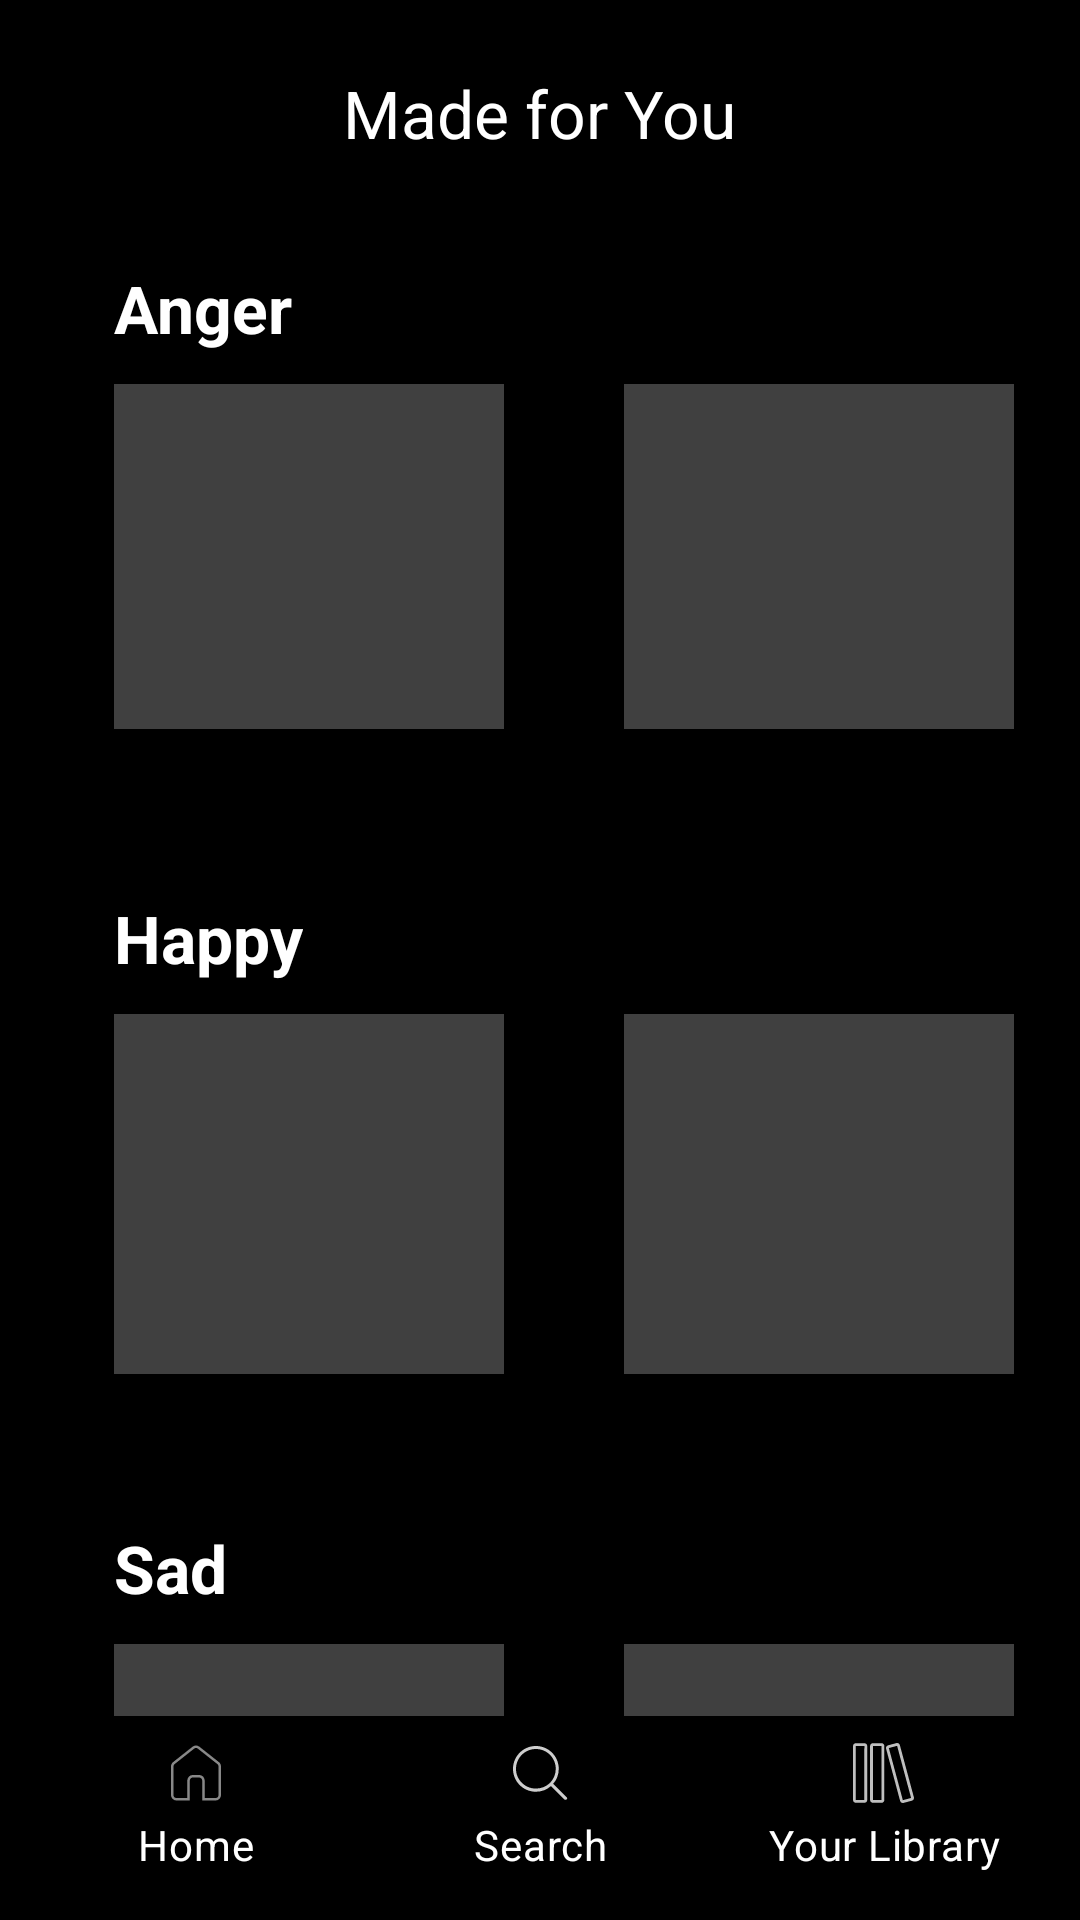

Layout XML and referenced resources for this Android screen:
<!-- AndroidManifest.xml: application theme Theme.TutorMusicApp2 -->
<!-- res/layout/activity_home_page.xml -->
<?xml version="1.0" encoding="utf-8"?>
<RelativeLayout xmlns:android="http://schemas.android.com/apk/res/android"
    xmlns:app="http://schemas.android.com/apk/res-auto"
    xmlns:tools="http://schemas.android.com/tools"
    android:id="@+id/main"
    android:layout_width="match_parent"
    android:layout_height="match_parent"
    android:padding="8dp"
    android:background="@color/black"
    tools:context=".HomePage">

    
    <ImageButton
        android:id="@+id/backButton"
        android:layout_width="50dp"
        android:layout_height="50dp"
        android:layout_alignParentStart="true"
        android:layout_alignParentTop="true"
        android:layout_marginStart="5dp"
        android:layout_marginTop="5dp"
        android:background="?android:attr/selectableItemBackgroundBorderless"
        android:contentDescription="Back"
        android:src="@drawable/baseline_arrow_back_24" />

    <TextView
        android:id="@+id/artistInfoText"
        android:layout_width="wrap_content"
        android:layout_height="wrap_content"
        android:layout_centerHorizontal="true"
        android:layout_marginTop="15dp"
        android:text="Made for You"
        android:textColor="#FFFFFF"
        android:textSize="22sp" />

    
    <TextView
        android:id="@+id/text1"
        android:layout_marginTop="80dp"
        android:layout_marginStart="30dp"
        android:layout_width="wrap_content"
        android:layout_height="wrap_content"
        android:text="Anger"
        android:textStyle="bold"
        android:textSize="22sp"
        android:textColor="#FFFFFF"
        android:layout_marginBottom="8dp"/>

    <LinearLayout
        android:layout_marginTop="120dp"
        android:layout_marginStart="30dp"
        android:layout_width="match_parent"
        android:layout_height="wrap_content"
        android:orientation="horizontal">

        <ImageView
            android:id="@+id/image1_1"
            android:layout_width="130dp"
            android:layout_height="115dp"
            android:background="#404040" />

        <ImageView
            android:id="@+id/image1_2"
            android:layout_width="130dp"
            android:layout_height="115dp"
            android:background="#404040"
            android:layout_marginStart="40dp"/>
    </LinearLayout>

    <TextView
        android:id="@+id/text2"
        android:layout_marginTop="290dp"
        android:layout_marginStart="30dp"
        android:layout_width="wrap_content"
        android:layout_height="wrap_content"
        android:text="Happy"
        android:textStyle="bold"
        android:textSize="22sp"
        android:textColor="#FFFFFF"
        android:layout_marginBottom="8dp"/>

    <LinearLayout
        android:layout_marginTop="330dp"
        android:layout_marginStart="30dp"
        android:layout_width="match_parent"
        android:layout_height="wrap_content"
        android:orientation="horizontal">

        <ImageView
            android:id="@+id/image2_1"
            android:layout_width="130dp"
            android:layout_height="120dp"
            android:background="#404040" />

        <ImageView
            android:id="@+id/image2_2"
            android:layout_width="130dp"
            android:layout_height="120dp"
            android:background="#404040"
            android:layout_marginStart="40dp"/>
    </LinearLayout>

    <TextView
        android:id="@+id/text3"
        android:layout_marginTop="500dp"
        android:layout_marginStart="30dp"
        android:layout_width="wrap_content"
        android:layout_height="wrap_content"
        android:text="Sad"
        android:textStyle="bold"
        android:textSize="22sp"
        android:textColor="#FFFFFF"
        android:layout_marginBottom="8dp"/>

    <LinearLayout
        android:layout_marginTop="540dp"
        android:layout_marginStart="30dp"
        android:layout_width="match_parent"
        android:layout_height="wrap_content"
        android:orientation="horizontal">

        <ImageView
            android:id="@+id/image3_1"
            android:layout_width="130dp"
            android:layout_height="120dp"
            android:background="#404040" />

        <ImageView
            android:id="@+id/image3_2"
            android:layout_width="130dp"
            android:layout_height="120dp"
            android:background="#404040"
            android:layout_marginStart="40dp"/>
    </LinearLayout>


    <RadioGroup
        android:id="@+id/rg_tab"
        android:layout_width="match_parent"
        android:layout_height="60dp"
        android:gravity="center_vertical"
        android:layout_alignParentBottom="true"
        android:orientation="horizontal"
        android:background="#000000">

        <RadioButton
            android:layout_marginTop="3dp"
            android:id="@+id/rb_msg"
            android:layout_width="0dp"
            android:layout_height="wrap_content"
            android:layout_weight="1"
            android:button="@null"
            android:checked="true"
            android:drawableTop="@drawable/home_drawable"
            android:gravity="center"
            android:paddingLeft="0dp"
            android:text="Home"
            android:textColor="#FFFFFF"/>
        <RadioButton
            android:layout_marginTop="3dp"
            android:id="@+id/rb_people"
            android:layout_width="0dp"
            android:layout_height="wrap_content"
            android:layout_weight="1"
            android:button="@null"
            android:drawableTop="@drawable/search_drawable"
            android:gravity="center"
            android:paddingLeft="0dp"
            android:text="Search"
            android:textColor="#FFFFFF"/>

        <RadioButton
            android:layout_marginTop="3dp"
            android:id="@+id/rb_find"
            android:layout_width="0dp"
            android:layout_height="wrap_content"
            android:layout_weight="1"
            android:button="@null"
            android:drawableTop="@drawable/library_drawable"
            android:gravity="center"
            android:paddingLeft="0dp"
            android:text="Your Library"
            android:textColor="#FFFFFF"/>
    </RadioGroup>

</RelativeLayout>
<!-- resources referenced by this layout -->
<resources>
  <color name="black">#FF000000</color>
  <!-- drawable home_drawable (drawable) -->
  <?xml version="1.0" encoding="utf-8"?>
  <vector xmlns:android="http://schemas.android.com/apk/res/android"
      android:width="20dp"
      android:height="20dp"
      android:viewportWidth="1024"
      android:viewportHeight="1024">
      <path
          android:pathData="M570.2,62.9l332.8,263.3c22.5,17.8 35.6,45 35.6,73.7L938.7,887.5A93.9,93.9 0,0 1,844.8 981.3h-226.1v-330.5a64,64 0,0 0,-57.9 -63.7L554.7,586.8h-85.3a64,64 0,0 0,-63.7 57.9l-0.3,6.1L405.3,981.3L179.2,981.3A93.9,93.9 0,0 1,85.3 887.4L85.3,399.9c0,-28.7 13.1,-55.9 35.6,-73.6l332.8,-263.3c34.1,-27 82.3,-27 116.5,0zM543.8,96.4a51.2,51.2 0,0 0,-58.8 -3.4l-4.8,3.4 -332.8,263.3a51.2,51.2 0,0 0,-19.1 34.4L128,399.9L128,887.5a51.2,51.2 0,0 0,46 50.9L179.2,938.7h183.5l0,-289.8 0.4,-8.2a106.7,106.7 0,0 1,99.1 -96.3l7.1,-0.2 87.3,0 8.2,0.4a106.7,106.7 0,0 1,96.2 99.1l0.3,7.1v287.8l183.5,0a51.2,51.2 0,0 0,50.9 -46l0.3,-5.2L896,399.9c0,-13.7 -5.5,-26.8 -15.1,-36.3l-4.4,-3.9 -332.8,-263.3z"
          android:fillColor="#888888"/>
  </vector>
  <!-- drawable library_drawable (drawable) -->
  <?xml version="1.0" encoding="utf-8"?>
  <vector xmlns:android="http://schemas.android.com/apk/res/android" android:height="20dp" android:viewportHeight="1024" android:viewportWidth="1038" android:width="20.27dp">
  
      <path android:fillColor="#bfbfbf" android:pathData="M485,1020.8c26.5,0 48,-21.3 48,-48.6L533,51.8c0,-26.8 -21.9,-48.6 -48,-48.6L338.8,3.2C312.3,3.2 290.7,24.5 290.7,51.8l0,920.4c0,26.8 21.9,48.6 48,48.6L485,1020.8zM339.1,51.9C339.1,51.5 484.6,51.8 484.6,51.8c-0.4,0 -0.3,920.5 -0.3,920.5 0,0.4 -145.5,0.1 -145.5,0.1C339.2,972.3 339.1,51.9 339.1,51.9z"/>
      <path android:fillColor="#bfbfbf" android:pathData="M860.6,1022.4l141.3,-37.8c25.6,-6.9 40.8,-33 33.8,-59.4L797.5,36.1c-6.9,-25.9 -33.7,-41.3 -59,-34.5l-141.3,37.8c-25.6,6.9 -40.8,33 -33.8,59.4l238.2,889.1C808.6,1013.8 835.3,1029.1 860.6,1022.4zM750.6,48.6c-0.4,0.1 237.9,889.2 237.9,889.2 0.1,0.4 -140.5,37.7 -140.5,37.7 0.4,-0.1 -237.9,-889.2 -237.9,-889.2C610,86 750.6,48.6 750.6,48.6z"/>
      <path android:fillColor="#bfbfbf" android:pathData="M194.3,1020.8C220.8,1020.8 242.3,999.5 242.3,972.2L242.3,51.8c0,-26.8 -21.9,-48.6 -48,-48.6L48,3.2C21.5,3.2 0,24.5 0,51.8l0,920.4c0,26.8 21.9,48.6 48,48.6L194.3,1020.8zM48.4,51.9C48.4,51.5 193.8,51.8 193.8,51.8c-0.4,0 -0.3,920.5 -0.3,920.5 0,0.4 -145.5,0.1 -145.5,0.1C48.4,972.3 48.4,51.9 48.4,51.9z"/>
  
  </vector>
  <!-- drawable search_drawable (drawable) -->
  <?xml version="1.0" encoding="utf-8"?>
  <vector xmlns:android="http://schemas.android.com/apk/res/android" android:height="20dp" android:viewportHeight="1024" android:viewportWidth="1024" android:width="20dp">
  
      <path android:fillColor="#cdcdcd" android:pathData="M966.4,924.8l-230.4,-227.2c60.8,-67.2 96,-156.8 96,-256 0,-217.6 -176,-390.4 -390.4,-390.4 -217.6,0 -390.4,176 -390.4,390.4 0,217.6 176,390.4 390.4,390.4 99.2,0 188.8,-35.2 256,-96l230.4,227.2c9.6,9.6 28.8,9.6 38.4,0C979.2,950.4 979.2,934.4 966.4,924.8zM102.4,441.6c0,-185.6 150.4,-339.2 339.2,-339.2s339.2,150.4 339.2,339.2c0,89.6 -35.2,172.8 -92.8,233.6 -3.2,0 -3.2,3.2 -6.4,3.2 -3.2,3.2 -3.2,3.2 -3.2,6.4 -60.8,57.6 -144,92.8 -233.6,92.8C256,780.8 102.4,627.2 102.4,441.6z"/>
  
  </vector>
  <style name="Theme.TutorMusicApp2" parent="Base.Theme.TutorMusicApp2" />
  <style name="Base.Theme.TutorMusicApp2" parent="Theme.Material3.DayNight.NoActionBar">
          
          
      </style>
</resources>
